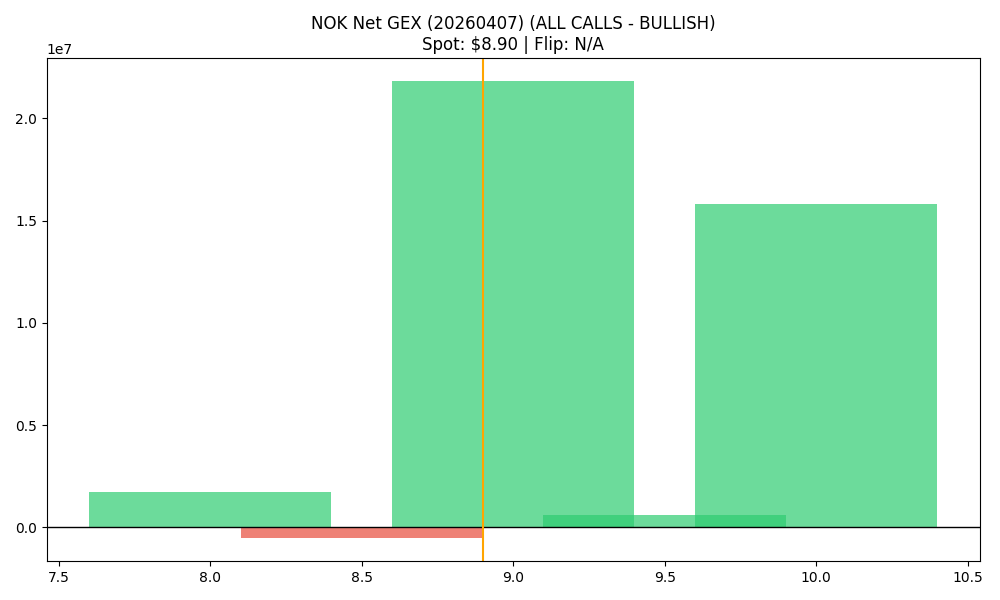

Source data for this figure (header and first rows):
strike, call_gex, put_gex, call_dex, put_dex, net_greek_delta, net_gex
8.0, 5236446, 3489977, 18230746, -2472378, 0.4334, 1746469
8.5, 2917897, 3457251, 4892348, -3163708, 0.1041, -539355
9.0, 22022545, 200565, 23440723, -333670, 0.4485, 21821980
9.5, 624915, 5401, 750812, -13457, 0.3297, 619514
10.0, 15816880, 14231, 13109502, -51836, 0.1898, 15802649
